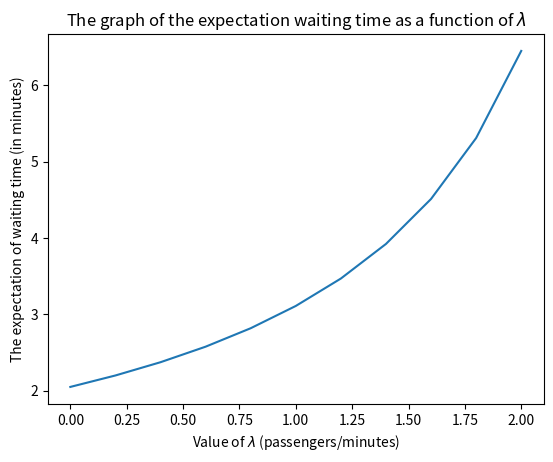

Reproduce this figure in Python.
from math import *
import numpy as np
import matplotlib.pyplot as plt

N= 4 #number of floors minus 1 (=number of floors that can be requested)
c= 6 #number of passengers in the elevator
t_floor=0.1 #time to move from one floor to another
t_stop=0.3 #time pass on one floor to drop off passengers


# <<<<<< Partition function >>>>>>
# The function allows you to obtain 
# all possible ways of summing m positive integers to have i.

# This allows you to obtain all possible distribution
# of the passengers on the k stops.
def partition(lista,bins):
    if len(lista)==1 or bins==1:
        yield [lista]
    elif len(lista)>1 and bins>1:
        for i in range(1,len(lista)):
            for part in partition(lista[i:],bins-1):
                if len([lista[:i]]+part)==bins:
                    yield [lista[:i]]+part

def part2(m,i):
    li=[]
    for pa in partition(range(1,i+1),m):
        li_2= []
        for e in pa :
            li_2.append(len(e))
        li.append(li_2)
    return li


# <<<<<< G function >>>>>>
# This function allows us to calculate the probability 
# of going to floor l by making m stops.
def G(m,l,i):
    sum =0
    li=part2(m,i)
    for tab in li :
        prod=1
        sum_g=0
        for e in range(len(tab)):
            prod=prod*comb(i-sum_g, tab[e])
            sum_g=sum_g+tab[e]
        sum=sum +prod
    sum=sum*comb(l-1, m-1)
    sum=sum/ pow(N, i)
    print("proba result =",sum)
    if sum >1 :
        print("ERROR PROBA")
    return sum

# <<<<<<Expectation function>>>>>>
#This function allows us to calculate the expectation 
#of travel time of the elevator for i passangers
def exp(i):
    sum=0
    for l in range(1,N+1):
        for m in range(1,l+1):
            print("m=",m,"l=",l)
            p=((m+1)*t_stop + 2*l*t_floor)
            print("travel time =",p)
            q=p*G(m,l,i)
            sum=sum + q
    return sum


#<<<<<<Graph>>>>>>
#This function create the graph of the expectation as a function of  lambda
mu = 1.0/exp(c)
x=np.arange(0, 2.2, 0.2)
lam=x/6.0
y=1.0/(mu-lam)
plt.plot(x, y)
plt.title('The graph of the expectation waiting time as a function of $\lambda$')
plt.xlabel('Value of $\lambda$ (passengers/minutes)')
plt.ylabel('The expectation of waiting time (in minutes)')
plt.show()

#print("Expectation of travel time of the elevator for i passangers",exp(6))
